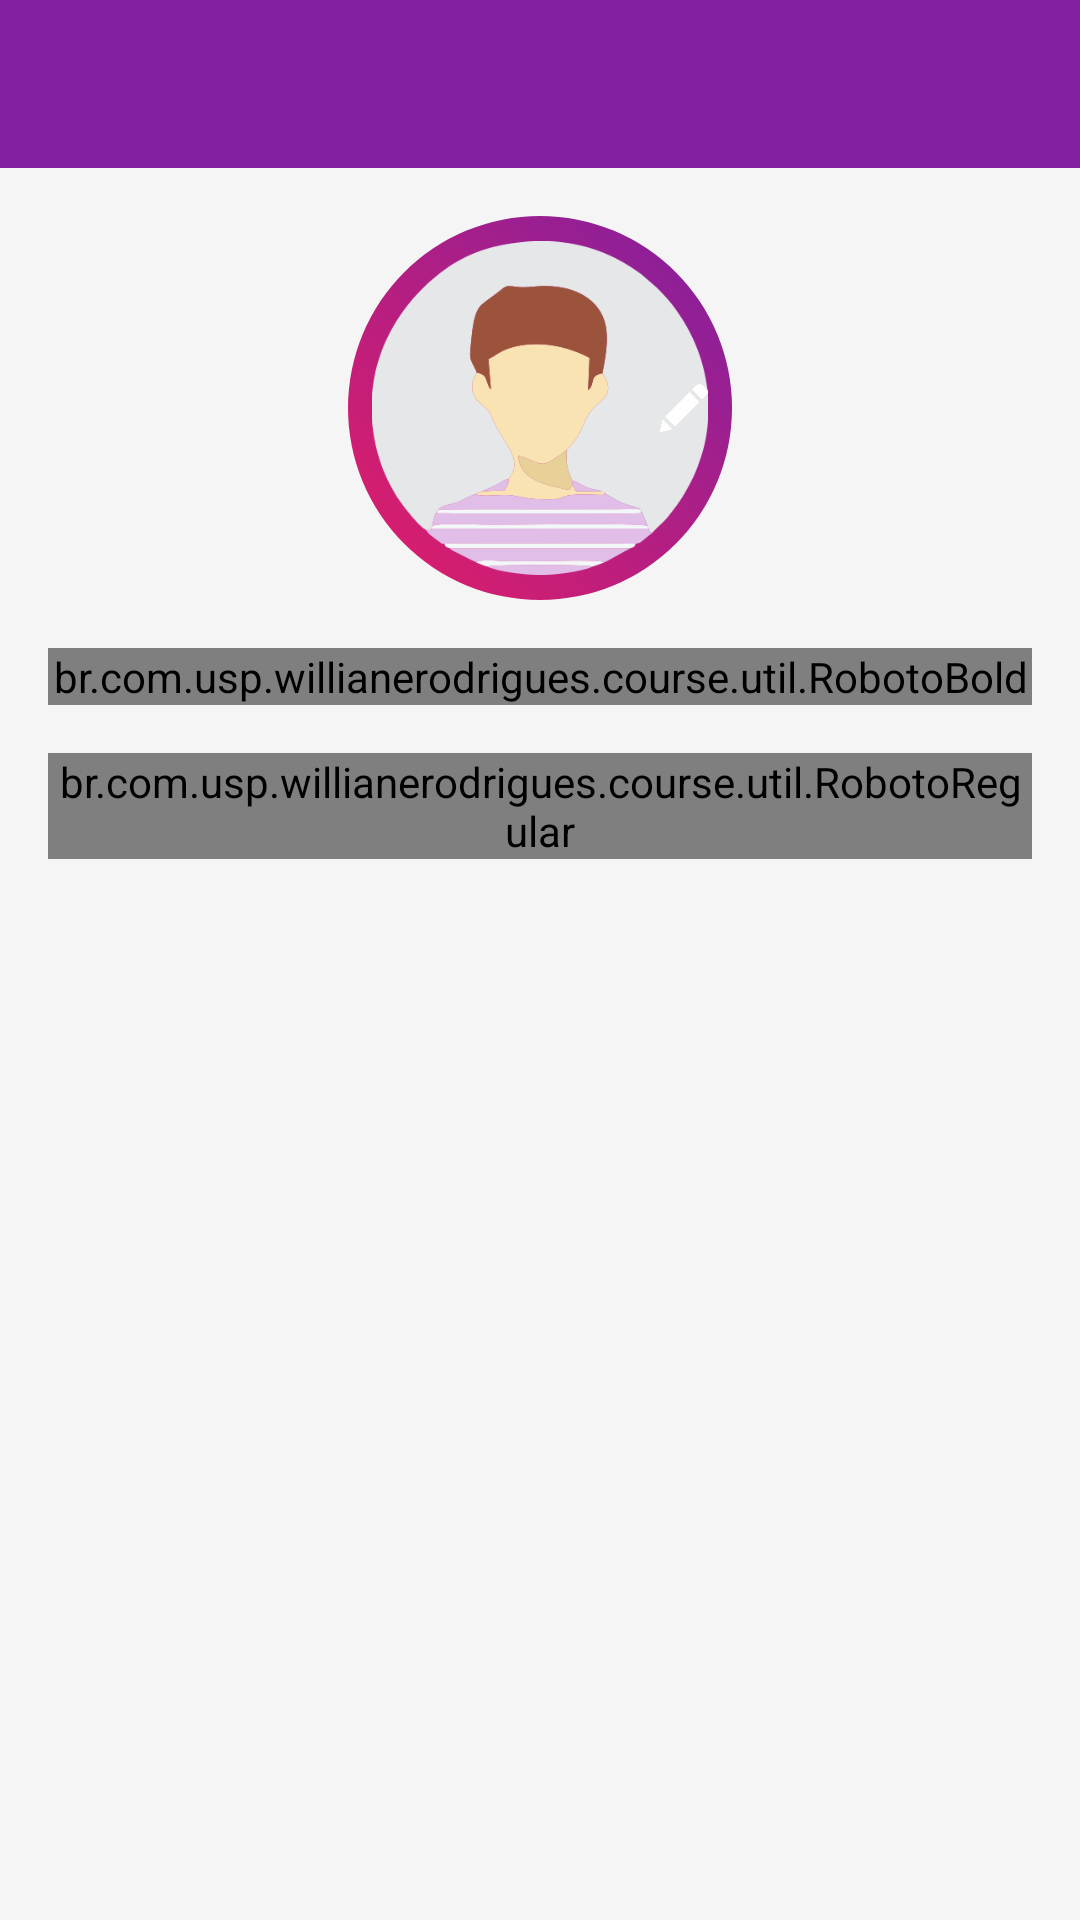

This screen was rendered from an Android layout file. Write that file and the resources it references.
<!-- AndroidManifest.xml: application theme AppTheme -->
<!-- res/layout/activity_profile.xml -->
<?xml version="1.0" encoding="utf-8"?>
<LinearLayout xmlns:android="http://schemas.android.com/apk/res/android"
    xmlns:app="http://schemas.android.com/apk/res-auto"
    xmlns:tools="http://schemas.android.com/tools"
    android:layout_width="match_parent"
    android:layout_height="match_parent"
    android:orientation="vertical"
    android:background="@color/md_grey_100"
    tools:context="br.com.usp.willianerodrigues.course.activity.ProfileActivity">

    <android.support.design.widget.AppBarLayout
        android:layout_width="match_parent"
        android:layout_height="wrap_content"
        android:theme="@style/AppTheme.AppBarOverlay">

        <android.support.v7.widget.Toolbar
            android:id="@+id/toolbar_profile"
            android:layout_width="match_parent"
            android:layout_height="?attr/actionBarSize"
            android:background="?attr/colorPrimary"
            app:popupTheme="@style/AppTheme.PopupOverlay" />

    </android.support.design.widget.AppBarLayout>

    <LinearLayout
        android:layout_width="match_parent"
        android:layout_height="wrap_content"
        android:background="@color/md_grey_100"
        android:orientation="vertical"
        android:padding="16dp">

        <RelativeLayout
            android:layout_width="match_parent"
            android:layout_height="128dp">

            <LinearLayout
                android:layout_width="128dp"
                android:layout_height="128dp"
                android:layout_alignParentTop="true"
                android:layout_centerHorizontal="true"
                android:background="@drawable/background_gradient_circle"
                android:gravity="center"
                android:orientation="vertical">

                <ImageView
                    android:layout_width="128dp"
                    android:layout_height="128dp"
                    android:contentDescription="@string/img_description"
                    android:padding="8dp"
                    app:srcCompat="@drawable/ic_people_user" />

            </LinearLayout>

            <ImageView
                android:layout_width="32dp"
                android:layout_height="32dp"
                android:layout_alignParentEnd="true"
                android:layout_centerVertical="true"
                android:layout_marginEnd="100dp"
                android:background="@drawable/circle_gradient"
                android:contentDescription="@string/img_description"
                android:padding="8dp"
                app:srcCompat="@drawable/ic_edit" />

        </RelativeLayout>

        <br.com.usp.willianerodrigues.course.util.RobotoBold
            android:id="@+id/name_user_profile"
            android:layout_width="match_parent"
            android:layout_height="wrap_content"
            android:layout_gravity="bottom"
            android:layout_marginTop="16dp"
            android:gravity="center"
            android:text="Williane Rodrigues"
            android:textColor="@color/md_text"
            android:textSize="20sp" />


        <br.com.usp.willianerodrigues.course.util.RobotoRegular
            android:layout_width="match_parent"
            android:layout_height="wrap_content"
            android:layout_gravity="bottom"
            android:layout_marginTop="16dp"
            android:gravity="start"
            android:text="Pontuação detalhada"
            android:textColor="@color/md_secondary_text_icons"
            android:textSize="16sp" />

    </LinearLayout>

    <android.support.v7.widget.RecyclerView
        android:layout_marginTop="8dp"
        android:id="@+id/recycler_ranking"
        android:layout_width="match_parent"
        android:layout_height="match_parent" />

</LinearLayout>
<!-- resources referenced by this layout -->
<resources>
  <color name="md_grey_100">#f5f5f5</color>
  <color name="md_secondary_text_icons">#8a000000</color>
  <color name="md_text">#df000000</color>
  <!-- drawable background_gradient_circle (drawable) -->
  <?xml version="1.0" encoding="utf-8"?>
  <shape xmlns:android="http://schemas.android.com/apk/res/android"
      android:padding="10dp"
      android:shape="oval">
  
      <gradient
          android:angle="225"
          android:endColor="#e31e67"
          android:startColor="#801f9f"
          android:type="linear" />
  
  </shape>
  <!-- drawable ic_edit: png bitmap (drawable, 12110 bytes) -->
  <!-- drawable ic_people_user: png bitmap (drawable, 27745 bytes) -->
  <string name="img_description">descricao de imagem</string>
  <style name="AppTheme.AppBarOverlay" parent="ThemeOverlay.AppCompat.Dark.ActionBar" />
  <style name="AppTheme.PopupOverlay" parent="ThemeOverlay.AppCompat.Light" />
  <style name="AppTheme" parent="Theme.AppCompat.Light.NoActionBar">
          <item name="colorPrimary">@color/md_purple_500</item>
          <item name="colorPrimaryDark">@color/md_purple_700</item>
          <item name="colorAccent">@color/md_purple_A400</item>
          <item name="colorControlHighlight">@color/md_purple_500_50</item>​
          <item name="colorControlNormal">@color/md_white_1000</item>
          <item name="colorSwitchThumbNormal">@color/md_grey_200</item>
          <item name="android:colorForeground">@color/md_black_1000_75</item>
          <item name="windowActionModeOverlay">true</item>
          <item name="actionModeBackground">@color/md_purple_A700</item>
          <item name="android:colorBackground">@color/md_white_1000</item>
          <item name="android:textColorPrimary">@color/md_text</item>
          <item name="android:textColorSecondary">@color/md_secondary_text_icons</item>
          <item name="android:textColorTertiary">@color/md_disabled_hint_text</item>
          <item name="android:textColorPrimaryInverse">@color/md_text_white</item>
          <item name="android:textColorSecondaryInverse">@color/md_secondary_text_icons_white</item>
          <item name="android:textColorTertiaryInverse">@color/md_disabled_hint_text_white</item>
          <item name="android:cacheColorHint">@color/md_divider</item>
          <item name="android:windowBackground">@color/md_white_1000</item>
          <item name="android:windowActionBarOverlay">true</item>
          <item name="android:fitsSystemWindows">true</item>
      </style>
  <color name="md_purple_500">#801f9f</color>
  <color name="md_purple_700">#7b1fa2</color>
  <color name="md_purple_A400">#d500f9</color>
  <color name="md_purple_500_50">#809c27b0</color>
  <color name="md_white_1000">#ffffff</color>
  <color name="md_grey_200">#eeeeee</color>
  <color name="md_black_1000_75">#c0000000</color>
  <color name="md_purple_A700">#aa00ff</color>
  <color name="md_disabled_hint_text">#4c000000</color>
  <color name="md_text_white">#ffffffff</color>
  <color name="md_secondary_text_icons_white">#b3ffffff</color>
  <color name="md_disabled_hint_text_white">#4dffffff</color>
  <color name="md_divider">#1f000000</color>
</resources>
